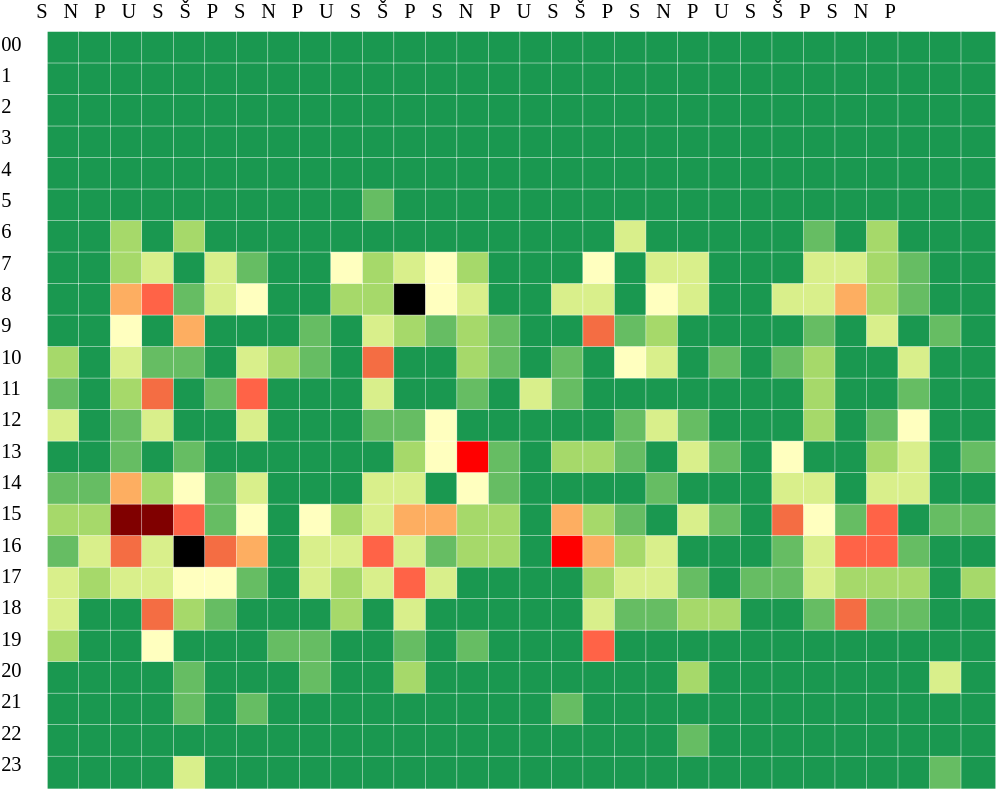
D3 v3 page, settled after 480 driven frames (8 s of simulated time); the page loaded 1 data file(s).


            var w = 700;
            var h = 800;
            var paddingBottom = 20;
            var paddingLeft = 10;
            var graphWidth = 500;
            var graphHeight = 700;
            var rowAmount = 30;
            var rectHeight = 20;
            var dataset;
    
            var colors = ["#1a9850", "#66bd63", "#a6d96a", "#d9ef8b", "#ffffbf", "#fdae61", "#f46d43", "tomato", "red", "maroon", "black"];
    
            var order = ["1", "2", "3", "4", "5", "6", "7", "8", "9", "10", "11", "12", "13", "14", "15", "16", "17", "18", "19", "20", "21", "22", "23", "24", "25", "26", "27", "28", "29", "30"]
    
    
            function getYear(num) {
                return order[num - 1];
            }
    
            function returnday(val) {
                return order[val - 1];
            }
    
            function buildLine() {
    
                var varData = dataset.map(function (item) {
                    return item.accident;
                })
    
                var colorScale = d3.scale.quantile()
                    .domain([0, 14])
                    .range(colors)
    
                var tooltip = d3.select(".wrapper").append("div").attr("class", "tooltip").style("opacity", 0);
    
                var svg = d3.select(".wrapper").append("svg")
                    .attr("viewBox", "0 0 650 800")
                    .attr("preserveAspectRatio", "xMinYMin meet")
                    .append("g");
                var div = d3.select("body").append("div")
                    .attr("class", "tooltip")
                    .style("opacity", 0);
    
                var keyScale = d3.scale.quantile()
                    .domain([colorScale.quantiles()[0], colorScale.quantiles()[9]])
                    .range(colors);
    
                svg.selectAll("rect")
                    .data(dataset)
                    .enter()
                    .append("rect")
                    .attr({
                        x: function(d) {
                        return xScale(d.year);
                        },
                        "stroke": "white",
                        "stroke-width": "0.3",
                        "stroke-dotarray": "1",
                        "height": "2.6%",
                        "width": "3.4%",
                        "x": function (d, i) {
                            return (d.order + 0.5) * 20
                        },
                        "y": function (d, i) {
                            return (d.hour) * rectHeight + paddingBottom
                        }
                    })
                    .style("fill", function (d) {
                        return colorScale(d.accident)
                    })
                    .on("mouseover", function (d) {
                        div.transition()
                            .duration(200)
                            .style("opacity", .9);
                        div.html("<strong>" + d.accident + " " + accidentText(d.accident) + " </strong><br>  " + d.hour + ". hodina (" + d.weekday + ")<br>" + d.date )
                            .style("left", (d3.event.pageX + 20) + "px")
                            .style("top", (d3.event.pageY - 10) + "px");
                    })
                    .on("mouseout", function (d) {
                        div.transition()
                            .duration(500)
                            .style("opacity", 0);
                    });
    
            }
    
    
            d3.json("accidents.json", function (error, data) {
                if (error) {
                    console.log(error);
                } else {
                    dataset = data.accidents;
                    buildLine();
                }
            })
    
            function accidentText(count) {
                let text;
                if (count === 0 || count > 4) {
                    text = "nehôd";
                } else if (count === 1) {
                    text = "nehoda";
                } else {
                    text = "nehody";
                }
                return text;
            }
    
    
        

### data: accidents.json
{
 "accidents": [
  {
   "date": "1. september",
   "hour": 0,
   "accident": 0,
   "day": 1,
   "order": 1,
   "weekday": "sobota"
  },
  {
   "date": "1. september",
   "hour": 1,
   "accident": 1,
   "day": 1,
   "order": 1,
   "weekday": "sobota"
  },
  {
   "date": "1. september",
   "hour": 2,
   "accident": 1,
   "day": 1,
   "order": 1,
   "weekday": "sobota"
  },
  {
   "date": "1. september",
   "hour": 3,
   "accident": 0,
   "day": 1,
   "order": 1,
   "weekday": "sobota"
  },
  {
   "date": "1. september",
   "hour": 4,
   "accident": 0,
   "day": 1,
   "order": 1,
   "weekday": "sobota"
  },
  {
   "date": "1. september",
   "hour": 5,
   "accident": 0,
   "day": 1,
   "order": 1,
   "weekday": "sobota"
  },
  {
   "date": "1. september",
   "hour": 6,
   "accident": 0,
   "day": 1,
   "order": 1,
   "weekday": "sobota"
  },
  {
   "date": "1. september",
   "hour": 7,
   "accident": 0,
   "day": 1,
   "order": 1,
   "weekday": "sobota"
  },
  "... 712 more items"
 ]
}